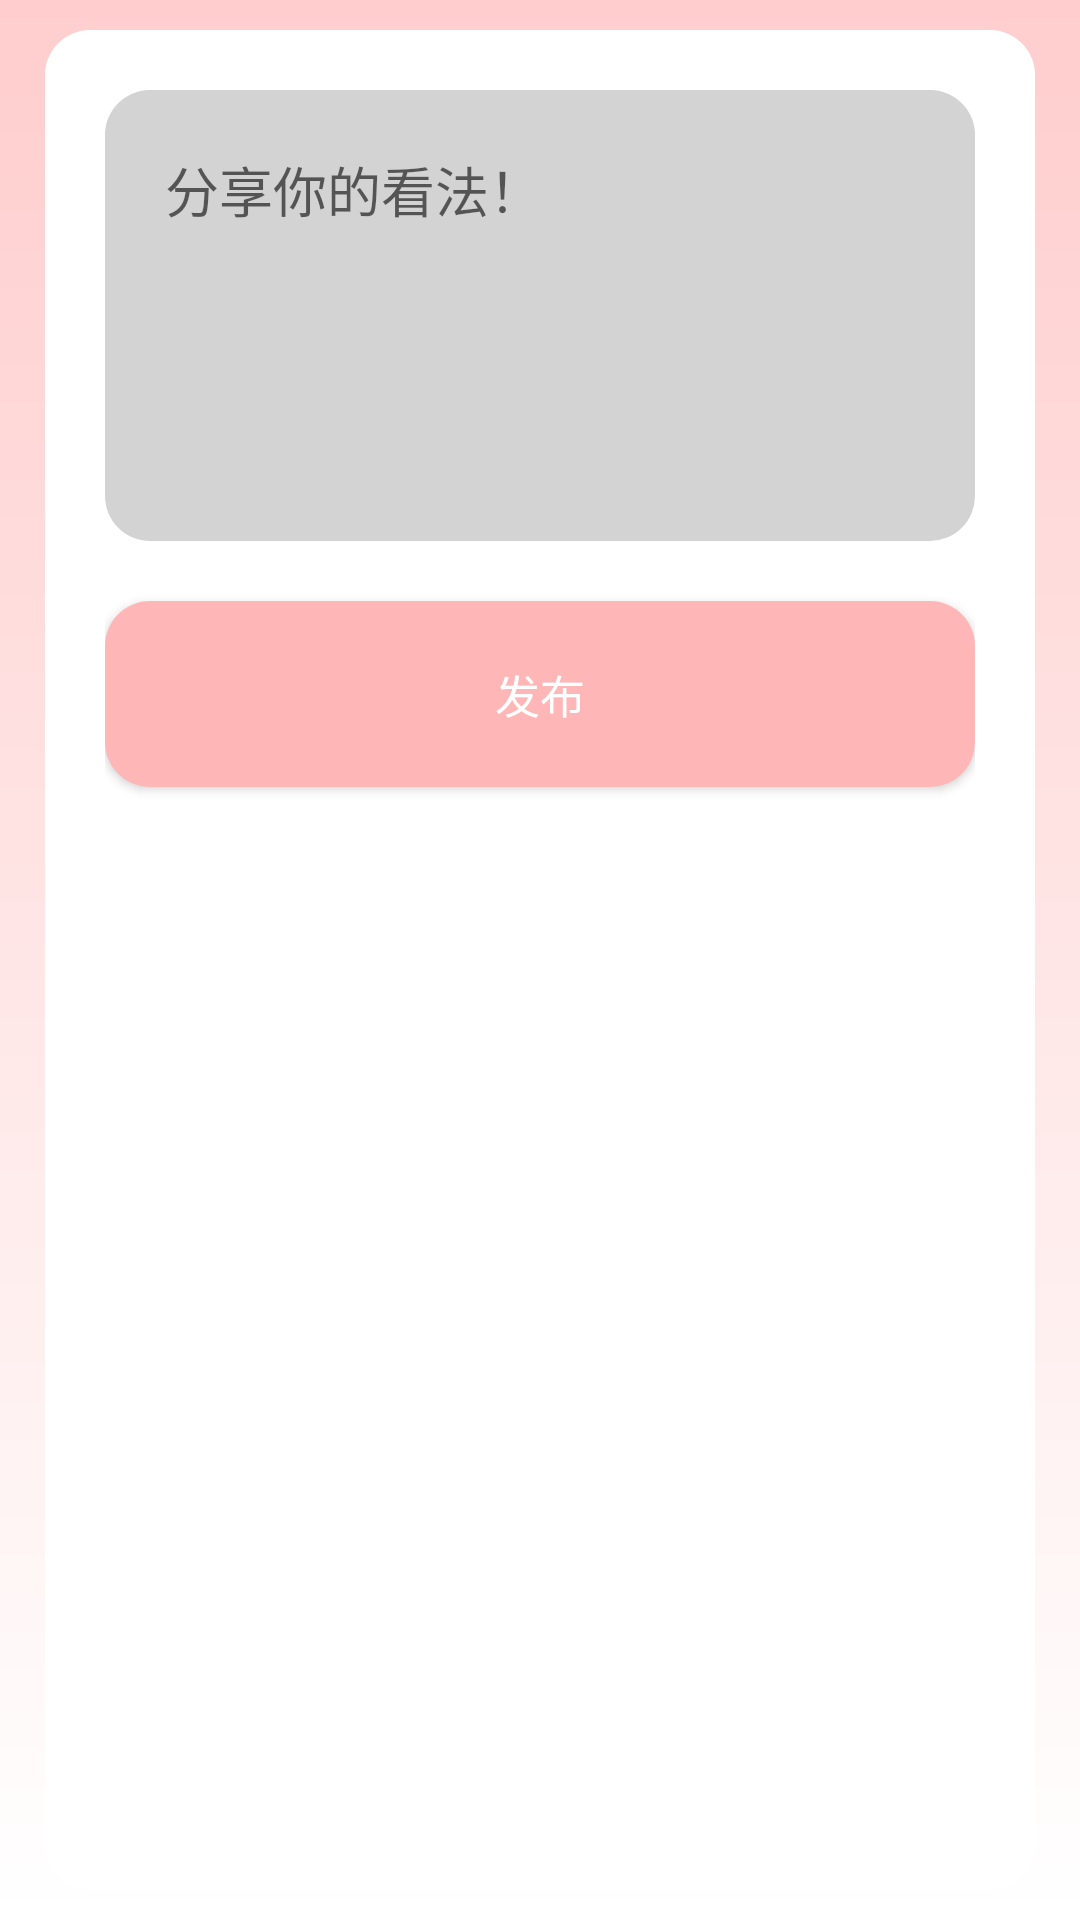

Write the Android layout XML for this screen, with the resource values it uses.
<!-- AndroidManifest.xml: application theme Theme.KunMusic -->
<!-- res/layout/community_posting.xml -->
<?xml version="1.0" encoding="utf-8"?>
<LinearLayout xmlns:android="http://schemas.android.com/apk/res/android"
    android:layout_width="match_parent"
    android:layout_height="match_parent"
    android:background="@drawable/ui_main_shapemine"
    xmlns:tools="http://schemas.android.com/tools"
    tools:context=".PostingActivity">
    <LinearLayout
        android:layout_width="match_parent"
        android:layout_height="match_parent"
        android:layout_marginTop="10dp"
        android:layout_marginBottom="10dp"
        android:background="@drawable/ui_second_shape"
        android:orientation="vertical">
        <EditText
            android:id="@+id/posting_message"
            android:layout_width="match_parent"
            android:layout_height="wrap_content"
            android:inputType="textMultiLine"
            android:minLines="5"
            android:hint="分享你的看法！"
            android:gravity="top"
            android:layout_alignParentStart="true"
            android:layout_alignParentLeft="true"
            android:background="@drawable/textshape"
            android:textColor="#393939" />
        <Button
            android:id="@+id/posting_out"
            android:layout_width="match_parent"
            android:layout_height="wrap_content"
            android:background="@drawable/buttonshape"
            android:layout_marginTop="20dp"
            android:text="发布"
            android:textColor="#ffffff"
            android:textSize="15dp"/>

    </LinearLayout>

</LinearLayout>
<!-- resources referenced by this layout -->
<resources>
  <!-- drawable buttonshape (drawable) -->
  <?xml version="1.0" encoding="utf-8"?>
  <shape xmlns:android="http://schemas.android.com/apk/res/android"
      android:shape="rectangle" >
      <solid android:color="#FFB6B6" />
      <corners android:radius="15dip" />
      <padding
          android:bottom="20dp"
          android:left="20dp"
          android:right="20dp"
          android:top="20dp" />
  </shape>
  <!-- drawable textshape (drawable) -->
  <?xml version="1.0" encoding="utf-8"?>
  <shape xmlns:android="http://schemas.android.com/apk/res/android"
      android:shape="rectangle" >
      <solid android:color="#D3D3D3" />
      <corners android:radius="15dip" />
      <padding
          android:bottom="20dp"
          android:left="20dp"
          android:right="20dp"
          android:top="20dp" />
  </shape>
  <!-- drawable ui_main_shapemine (drawable) -->
  <?xml version="1.0" encoding="utf-8"?>
  <shape xmlns:android="http://schemas.android.com/apk/res/android"
      android:shape="rectangle" >
      <gradient
          android:angle="90"
          android:startColor="#FFFFFF"
          android:endColor="#FFCDCD"
          android:type="linear" />
      <padding
          android:left="15dp"
          android:right="15dp" />
  </shape>
  <!-- drawable ui_second_shape (drawable) -->
  <?xml version="1.0" encoding="utf-8"?>
  <shape xmlns:android="http://schemas.android.com/apk/res/android"
      android:shape="rectangle" >
      <solid android:color="#FFFFFF" />
      <corners android:radius="15dip" />
      <padding
          android:bottom="20dp"
          android:left="20dp"
          android:right="20dp"
          android:top="20dp" />
  </shape>
  <style name="Theme.KunMusic" parent="Theme.MaterialComponents.DayNight.NoActionBar.Bridge">
          
          <item name="colorPrimary">#FFCDCD</item>
          <item name="colorPrimaryVariant">@color/purple_700</item>
          <item name="colorOnPrimary">@color/white</item>
          
          <item name="colorSecondary">@color/teal_200</item>
          <item name="colorSecondaryVariant">@color/teal_700</item>
          <item name="colorOnSecondary">@color/black</item>
          
          <item name="android:statusBarColor" tools:targetApi="l">#FFCDCD</item>
          
      </style>
  <color name="purple_700">#FF3700B3</color>
  <color name="white">#FFFFFFFF</color>
  <color name="teal_200">#FF03DAC5</color>
  <color name="teal_700">#FF018786</color>
  <color name="black">#FF000000</color>
</resources>
